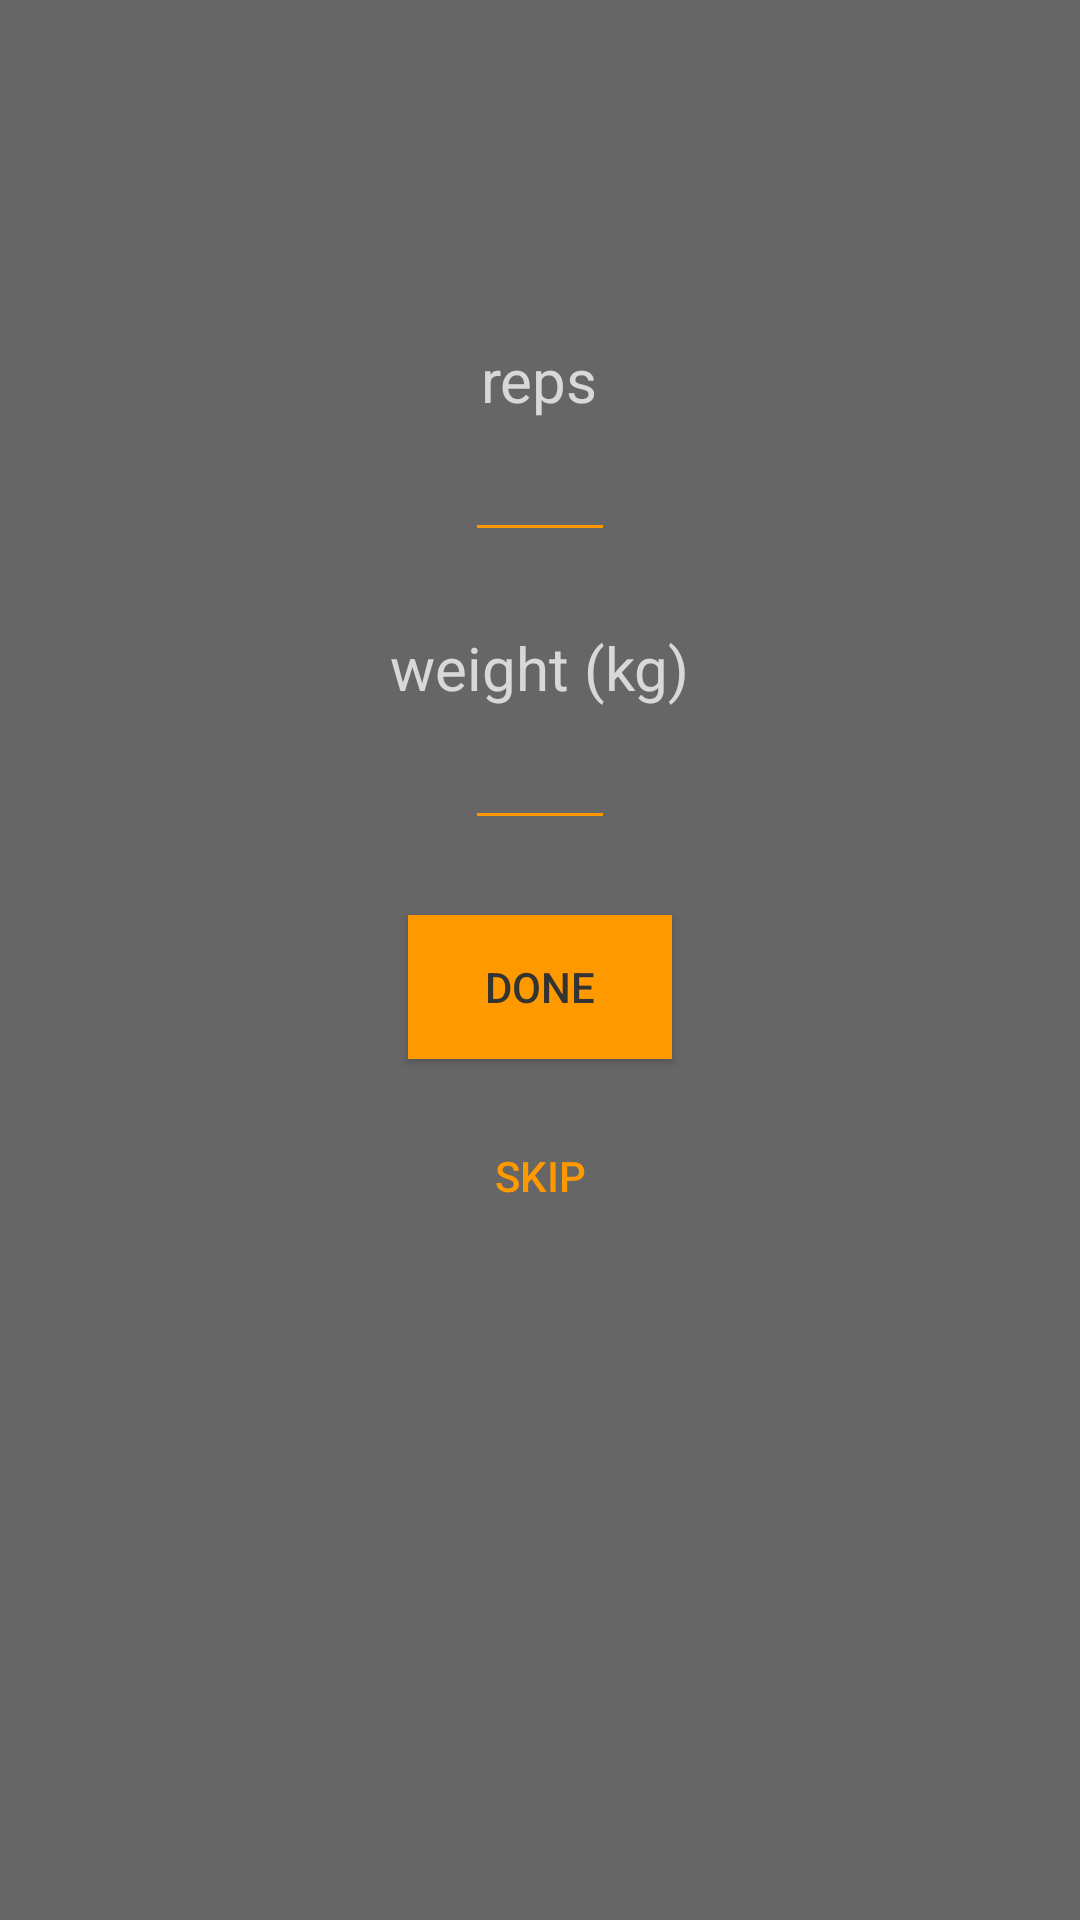

Produce the Android XML layout that renders to this screen, including the resource entries it uses.
<!-- AndroidManifest.xml: application theme AppTheme -->
<!-- res/layout/activity_play_workout.xml -->
<?xml version="1.0" encoding="utf-8"?>
<LinearLayout xmlns:android="http://schemas.android.com/apk/res/android"
    xmlns:app="http://schemas.android.com/apk/res-auto"
    xmlns:tools="http://schemas.android.com/tools"
    android:layout_width="match_parent"
    android:layout_height="match_parent"
    tools:context="com.codeclan.workoutplannerapp.PlayWorkoutActivity"
    android:orientation="vertical">

    <TextView
        android:id="@+id/current_activity_name"
        android:layout_marginTop="30dp"
        android:layout_gravity="center"
        android:textSize="25dp"
        android:layout_width="wrap_content"
        android:layout_height="wrap_content" />

    <TextView
        android:id="@+id/current_set_number"
        android:layout_gravity="center"
        android:textSize="18dp"
        android:layout_width="wrap_content"
        android:layout_height="wrap_content"
        android:layout_marginBottom="25dp"/>

    <TextView
        android:layout_width="wrap_content"
        android:layout_height="wrap_content"
        android:layout_gravity="center"
        android:textSize="20dp"
        android:textColor="@color/colorSecondaryFont"
        android:text="reps"/>

    <EditText
        android:id="@+id/current_reps"
        android:backgroundTint="@color/colorAccent"
        android:textColor="@color/colorPrimaryFont"
        android:layout_gravity="center"
        android:textSize="20dp"
        android:width="50dp"
        android:textAlignment="center"
        android:inputType="number"
        android:layout_width="wrap_content"
        android:layout_height="wrap_content" />

    <TextView
        android:layout_width="wrap_content"
        android:layout_height="wrap_content"
        android:layout_gravity="center"
        android:textColor="@color/colorSecondaryFont"
        android:textSize="20dp"
        android:layout_marginTop="25dp"
        android:text="weight (kg)"/>

    <EditText
        android:id="@+id/current_weight"
        android:backgroundTint="@color/colorAccent"
        android:textColor="@color/colorPrimaryFont"
        android:layout_gravity="center"
        android:textAlignment="center"
        android:inputType="number"
        android:width="50dp"
        android:textSize="20dp"
        android:layout_width="wrap_content"
        android:layout_height="wrap_content" />

    <Button
        android:id="@+id/set_finished_button"
        android:layout_marginTop="25dp"
        android:text="done"
        android:layout_gravity="center"
        android:onClick="finishSetButtonClicked"
        android:layout_width="wrap_content"
        android:layout_height="wrap_content"
        android:background="@color/colorAccent"
        android:textColor="@color/colorPrimary"/>

    <Button
        android:id="@+id/skip_set_button"
        android:onClick="onSkipButtonClick"
        android:layout_width="wrap_content"
        android:layout_marginTop="15dp"
        style="?android:attr/borderlessButtonStyle"
        android:layout_height="wrap_content"
        android:text="skip"
        android:layout_gravity="center"
        android:textColor="@color/colorAccent"
        android:background="@color/colorBackground"/>

</LinearLayout>
<!-- resources referenced by this layout -->
<resources>
  <color name="colorAccent">#ff9900</color>
  <color name="colorBackground">#666666</color>
  <color name="colorPrimary">#333333</color>
  <color name="colorPrimaryFont">#FFFFFF</color>
  <color name="colorSecondaryFont">#BFFFFFFF</color>
  <style name="AppTheme" parent="Theme.AppCompat.DayNight.DarkActionBar">
          
          <item name="colorPrimary">@color/colorPrimary</item>
          <item name="colorPrimaryDark">@color/colorPrimaryDark</item>
          <item name="colorAccent">@color/colorAccent</item>
          <item name="android:windowBackground">@color/colorBackground</item>
          <item name="android:textColor">@color/colorPrimaryFont</item>
      </style>
  <color name="colorPrimaryDark">#000000</color>
</resources>
